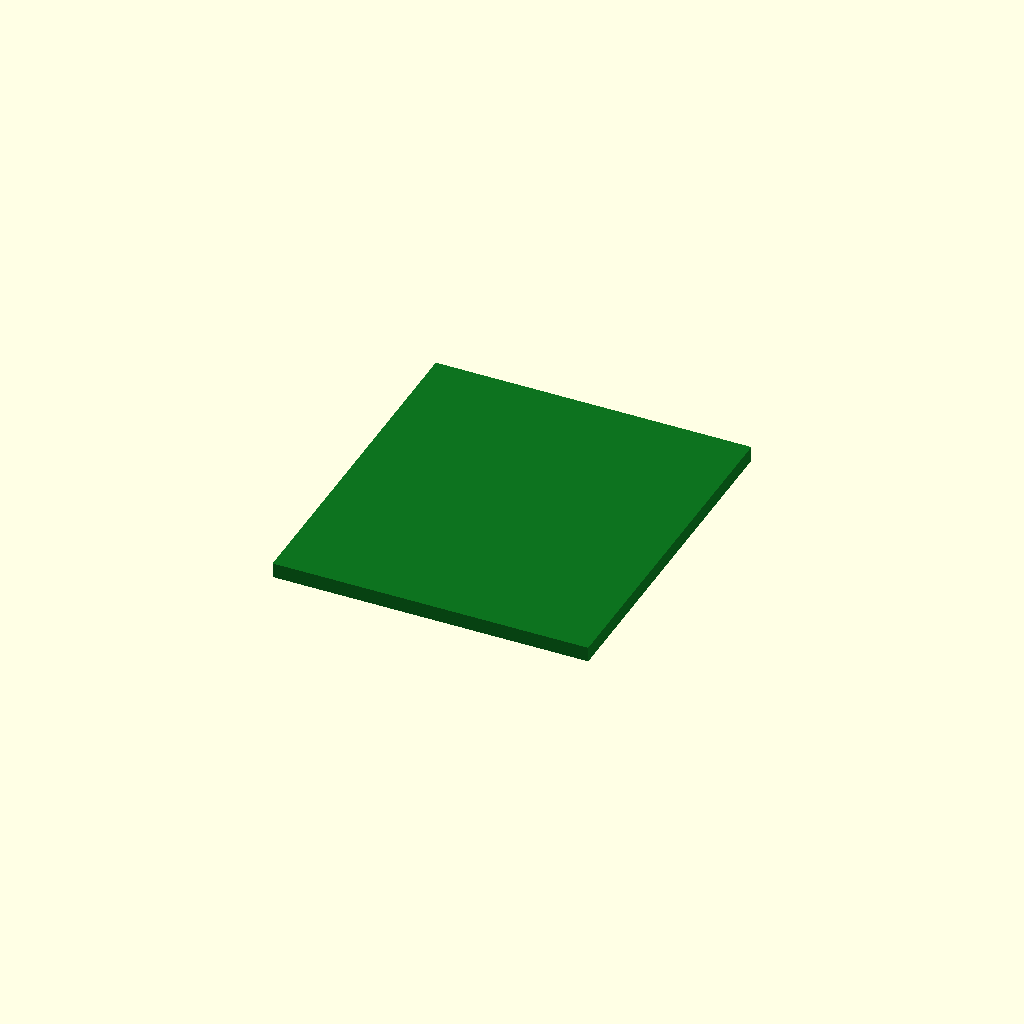
Cell 1: the model at its default parameters.
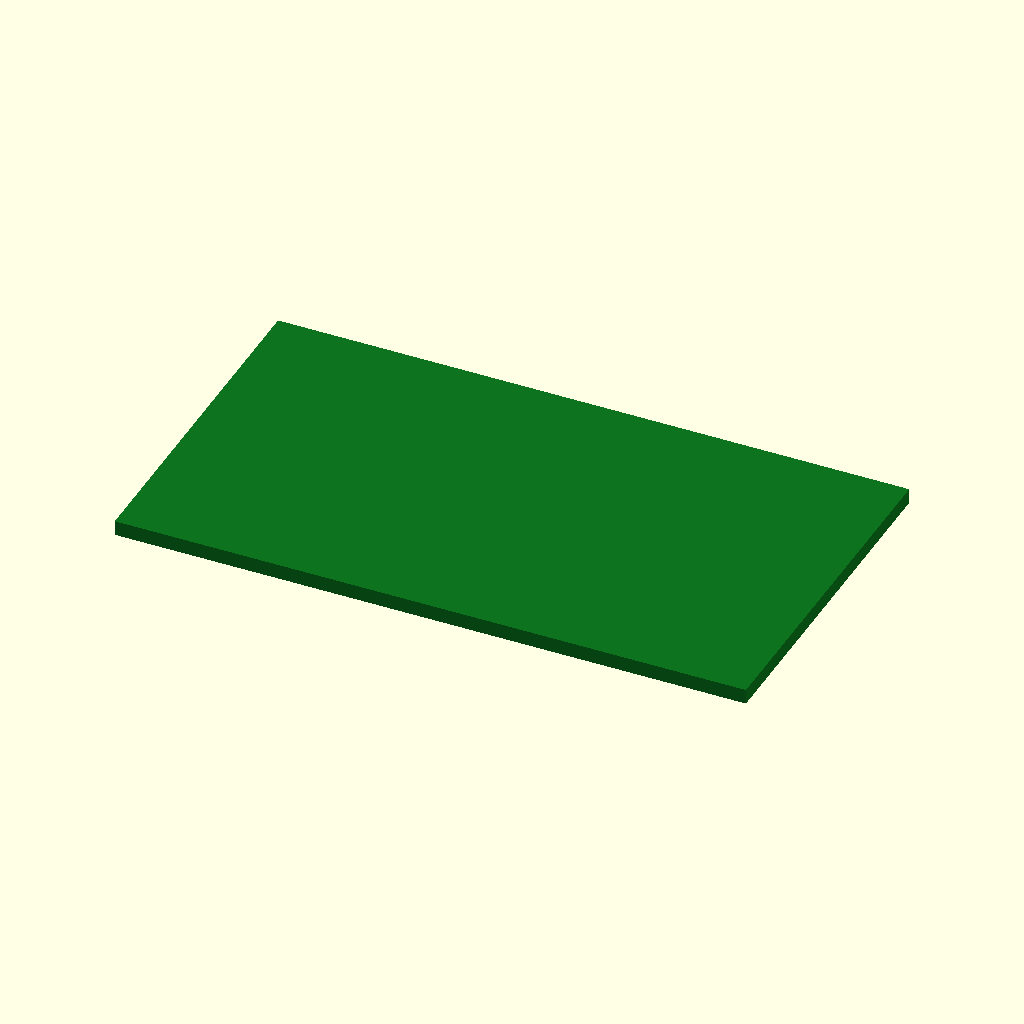
Cell 2: the same model with board_x = 67.6.
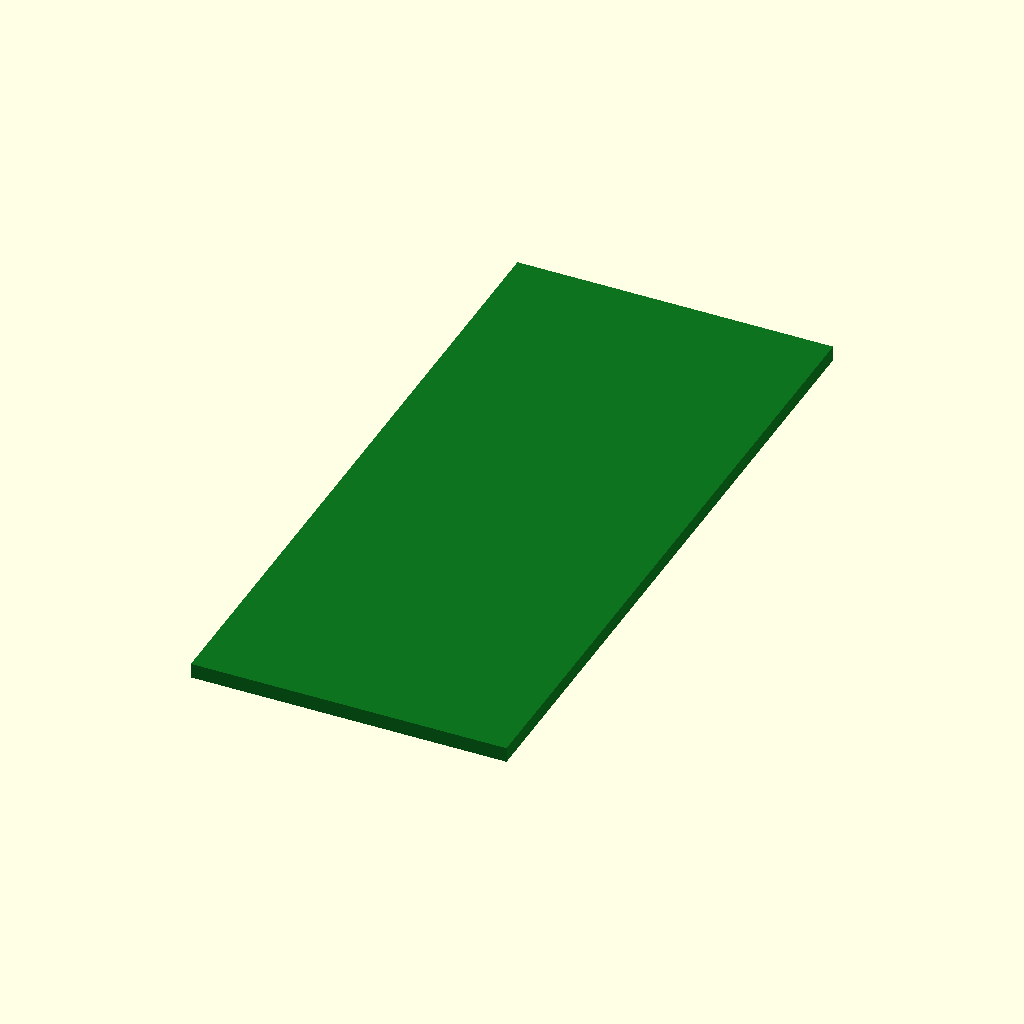
Cell 3 — board_y set to 75, the other parameters unchanged.
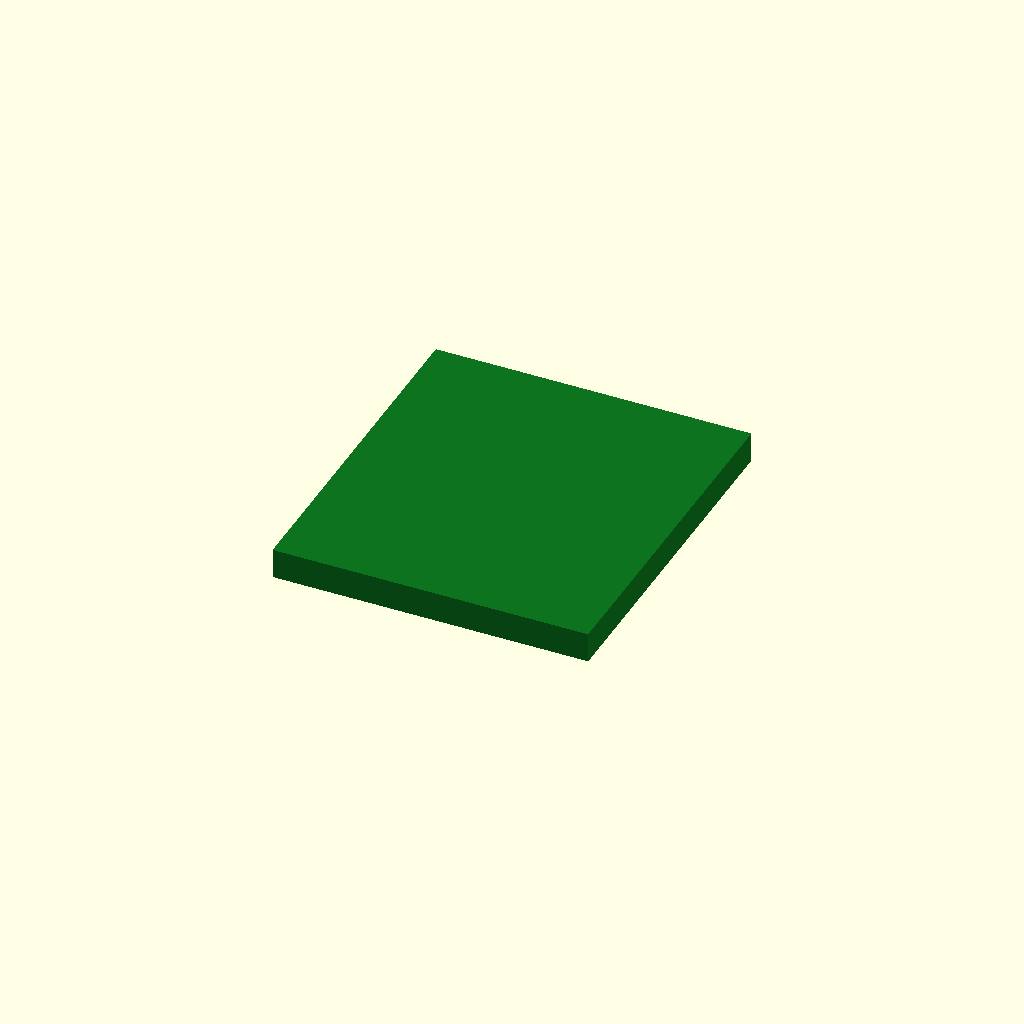
Cell 4: board_th = 3.2 (everything else at default).
All cells are drawn from one camera (rotation 55°, 0°, 25°, orthographic, colour scheme Cornfield), so only the parameter changes between them.
The OpenSCAD source (additional_study/matched_effort/results/direct_matched_calls/scad/pcb__Ethernet.scad):
$fn = 64;

board_x = 33.8;
board_y = 37.5;
board_th = 1.6;

color([0.05, 0.45, 0.12])
translate([-board_x/2, -board_y/2, 0])
cube([board_x, board_y, board_th], center=false);
Customizer parameters (derived from the source; name, type, default, range or options):
board_x: number, default 33.8
board_y: number, default 37.5
board_th: number, default 1.6
